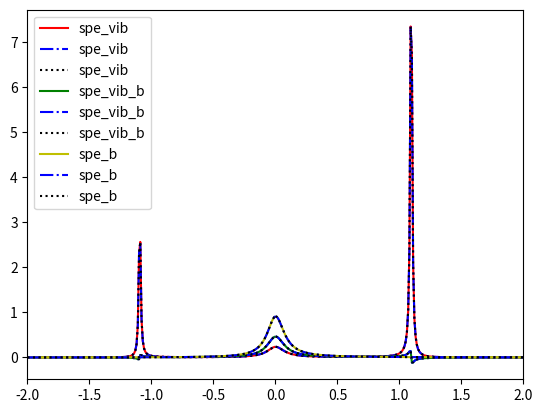

The matplotlib source for this figure:
import math
import re
import os
import time
import numpy as np
import sympy as sp
import itertools
import json
import matplotlib.pyplot as plt


def convert(o):
    if isinstance(o, np.int64): return int(o)
    raise TypeError


def fBose(x, pole, resi):
    return 1 / x + 0.5 + sum(2.0 * resi[i] * x / (x**2 + pole[i]**2)
                             for i in range(len(pole)))


def tseig(D, E):
    mat = np.diag(E, -1) + np.diag(D, 0) + np.diag(E, 1)
    return -np.sort(-np.linalg.eigvalsh(mat))


def MSD(N, BoseFermi=1):
    if BoseFermi == 1:
        pole = np.array([2 * (i + 1) * np.pi for i in range(N)])
        resi = np.ones(N, dtype=float)
        return pole, resi
    elif BoseFermi == 2:
        pole = np.array([(2 * i + 1) * np.pi for i in range(N)])
        resi = np.ones(N, dtype=float)
        return pole, resi


def PSD(N, BoseFermi=1, pade=1):
    if N < 0 or BoseFermi < 1 or BoseFermi > 2 or pade < 0 or pade > 3:
        raise ValueError("N or BoseFermi or pade has wrong value!")

    if pade == 0:
        return MSD(N, BoseFermi)
    elif pade == 1 or pade == 2:
        pole, resi = [], []
        if N > 0:
            M = 2 * N + pade // 2
            temp = 3.0 if BoseFermi == 1 else 1.0
            diag = np.zeros(M, dtype=float)
            doff = np.array([
                1.0 / math.sqrt((temp + 2.0 * i) * (temp + 2.0 * (i + 1)))
                for i in range(M - 1)
            ])
            pole = 2.0 / tseig(diag, doff)[:N]
            pol2 = np.array([x * x for x in pole])
            M -= 1
            temp = 5.0 if BoseFermi == 1 else 3.0
            diag = np.zeros(M, dtype=float)
            doff = np.array([
                1.0 / math.sqrt((temp + 2.0 * i) * (temp + 2.0 * (i + 1)))
                for i in range(M - 1)
            ])
            M //= 2
            eig2 = np.power(2.0 / tseig(diag, doff)[:M], 2)
            scaling = 0.0
            if BoseFermi == 1:
                scaling = N*(2.0*N+3.0) if pade == 1 else 1.0 / \
                    (4.0*(N+1.0)*(2.0*N+3.0))
            elif BoseFermi == 2:
                scaling = N*(2.0*N+1.0) if pade == 1 else 1.0 / \
                    (4.0*(N+1.0)*(2.0*N+1.0))
            resi = np.zeros(N, dtype=float)
            for j in range(N):
                if pade == 2:
                    temp = 0.5 * scaling * (eig2[j] - pol2[j])
                elif pade == 1:
                    if j == N - 1:
                        temp = 0.5 * scaling
                    else:
                        temp = 0.5*scaling * \
                            (eig2[j]-pol2[j])/(pol2[N-1]-pol2[j])
                for k in range(M):
                    temp *= (eig2[k]-pol2[j]) / \
                        (pol2[k]-pol2[j]) if k != j else 1.0
                resi[j] = temp
        rn, tn = 0.0, 0.0
        if BoseFermi == 1 and pade == 2:
            rn = 1.0 / (4.0 * (N + 1.0) * (2.0 * N + 3.0))
        return pole, resi
    elif pade == 3:
        Np1 = N + 1
        temp = 3.0 if BoseFermi == 1 else 1.0
        d = np.empty(2 * Np1, dtype=float)
        d[0] = 0.25 / temp
        d[-1] = -4.0 * (N + 1.0) * (N + 1.0) * (temp + 2 * N) * (
            temp + 2 * N) * (temp + 4 * N + 2.0)
        for i in range(1, Np1):
            d[2*i-1] = -4.0*i*i*(temp+2.0*i-2.0) * \
                (temp+2.0*i-2.0)*(temp+4.0*i-2.0)
            d[2 * i] = -0.25 * (temp + 4.0 * i) / i / (i + 1) / (
                temp + 2.0 * i - 2.0) / (temp + 2.0 * i)
        sumd2 = np.empty(Np1, dtype=float)
        sumd2[0] = d[1]
        for i in range(1, Np1):
            sumd2[i] = sumd2[i - 1] + d[2 * i + 1]
        tn = 0.25 / sumd2[-1]
        rn = sum(d[2 * i] * (4.0 * tn *
                             (sumd2[-1] - sumd2[i - 1]))**2 if i > 0 else d[2 *
                                                                            i]
                 for i in range(Np1))
        M = 2 * N + 1
        diag = np.zeros(M, dtype=float)
        doff = np.array(
            [1.0 / math.sqrt(d[i + 1] * d[i + 2]) for i in range(M - 1)])
        pole = 2.0 / tseig(diag, doff)[:N]
        resi = np.zeros(N, dtype=float)
        for j in range(N):
            scaling = pole[j] * pole[j]
            r0, t1 = 0.0, 0.25 / d[1]
            eta0, eta1, eta2 = 0.0, 0.5, 0.0
            for i in range(Np1):
                r1 = t1 if (i == j
                            or i == N) else t1 / (pole[i] * pole[i] - scaling)
                r2 = 2.0*math.sqrt(abs(r1)) if r1 > 0 else - \
                    2.0*math.sqrt(abs(r1))
                r1 = 2.0 * math.sqrt(abs(r1))
                eta2 = d[2 * i] * r1 * eta1 - 0.25 * r1 * r0 * scaling * eta0
                eta0 = eta1
                eta1 = eta2
                eta2 = d[2 * i +
                         1] * r2 * eta1 - 0.25 * r2 * r1 * scaling * eta0
                eta0 = eta1
                eta1 = eta2
                r0 = r2
                if i != N:
                    t1 = sumd2[i] / sumd2[i + 1]
            resi[j] = eta2
        return pole, resi


def arma_print(ndarray):

    shape = ndarray.shape
    dimen = len(shape)

    if dimen == 1:

        if issubclass(type(ndarray[0]), np.int_):
            print('ARMA_MAT_TXT_IS004\n%d %d' % (shape[0], 1))
            for row in ndarray:
                print('%d' % row)
        elif issubclass(type(ndarray[0]), float):
            print('ARMA_MAT_TXT_FN008\n%d %d' % (shape[0], 1))
            for row in ndarray:
                print('%.8e' % row)
        elif issubclass(type(ndarray[0]), complex):
            print('ARMA_MAT_TXT_FC016\n%d %d' % (shape[0], 1))
            for row in ndarray:
                print('(%.8e,%-.8e)' % (row.real, row.imag))

    elif dimen == 2:

        if issubclass(type(ndarray[0, 0]), np.int_):
            print('ARMA_MAT_TXT_IS004\n%d %d' % (shape[0], shape[1]))
            for row in ndarray:
                print(' '.join('%d' % x for x in row))
        elif issubclass(type(ndarray[0, 0]), float):
            print('ARMA_MAT_TXT_FN008\n%d %d' % (shape[0], shape[1]))
            for row in ndarray:
                print(' '.join('%.8e' % x for x in row))
        elif issubclass(type(ndarray[0, 0]), complex):
            print('ARMA_MAT_TXT_FC016\n%d %d' % (shape[0], shape[1]))
            for row in ndarray:
                print(' '.join('(%.8e,%-.8e)' % (x.real, x.imag) for x in row))

    elif dimen == 3:

        if issubclass(type(ndarray[0, 0, 0]), np.int_):
            print('ARMA_CUB_TXT_IS004\n%d %d %d' %
                  (shape[1], shape[2], shape[0]))
            for slc in ndarray:
                for row in slc:
                    print(' '.join('%d' % x for x in row))
        elif issubclass(type(ndarray[0, 0, 0]), float):
            print('ARMA_CUB_TXT_FN008\n%d %d %d' %
                  (shape[1], shape[2], shape[0]))
            for slc in ndarray:
                for row in slc:
                    print(' '.join('%-.8e' % x for x in row))
        elif issubclass(type(ndarray[0, 0, 0]), complex):
            print('ARMA_CUB_TXT_FC016\n%d %d %d' %
                  (shape[1], shape[2], shape[0]))
            for slc in ndarray:
                for row in slc:
                    print(' '.join('(%.8e,%-.8e)' % (x.real, x.imag)
                                   for x in row))


def arma_write(ndarray, filename):

    shape = ndarray.shape
    dimen = len(shape)

    with open(filename, 'w') as f:
        if dimen == 1:
            if issubclass(type(ndarray[0]), np.int_):
                print('ARMA_MAT_TXT_IS004\n%d %d' % (shape[0], 1), file=f)
                for row in ndarray:
                    print('%d' % row, file=f)
            elif issubclass(type(ndarray[0]), float):
                print('ARMA_MAT_TXT_FN008\n%d %d' % (shape[0], 1), file=f)
                for row in ndarray:
                    print('%.8e' % row, file=f)
            elif issubclass(type(ndarray[0]), complex):
                print('ARMA_MAT_TXT_FC016\n%d %d' % (shape[0], 1), file=f)
                for row in ndarray:
                    print('(%.8e,%-.8e)' % (row.real, row.imag), file=f)

        elif dimen == 2:

            if issubclass(type(ndarray[0, 0]), np.int_):
                print('ARMA_MAT_TXT_IS004\n%d %d' % (shape[0], shape[1]),
                      file=f)
                for row in ndarray:
                    print(' '.join('%d' % x for x in row), file=f)
            elif issubclass(type(ndarray[0, 0]), float):
                print('ARMA_MAT_TXT_FN008\n%d %d' % (shape[0], shape[1]),
                      file=f)
                for row in ndarray:
                    print(' '.join('%.8e' % x for x in row), file=f)
            elif issubclass(type(ndarray[0, 0]), complex):
                print('ARMA_MAT_TXT_FC016\n%d %d' % (shape[0], shape[1]),
                      file=f)
                for row in ndarray:
                    print(' '.join('(%.8e,%-.8e)' % (x.real, x.imag)
                                   for x in row),
                          file=f)

        elif dimen == 3:

            if issubclass(type(ndarray[0, 0, 0]), np.int_):
                print('ARMA_CUB_TXT_IS004\n%d %d %d' %
                      (shape[1], shape[2], shape[0]),
                      file=f)
                for slc in ndarray:
                    for row in slc:
                        print(' '.join('%d' % x for x in row))
            elif issubclass(type(ndarray[0, 0, 0]), float):
                print('ARMA_CUB_TXT_FN008\n%d %d %d' %
                      (shape[1], shape[2], shape[0]),
                      file=f)
                for slc in ndarray:
                    for row in slc:
                        print(' '.join('%-.8e' % x for x in row), file=f)
            elif issubclass(type(ndarray[0, 0, 0]), complex):
                print('ARMA_CUB_TXT_FC016\n%d %d %d' %
                      (shape[1], shape[2], shape[0]),
                      file=f)
                for slc in ndarray:
                    for row in slc:
                        print(' '.join('(%.8e,%-.8e)' % (x.real, x.imag)
                                       for x in row),
                              file=f)


# in this script, we can decompose any given spectrum, but the sympy format is must been given
# do u like haskell?
# sympy[spe(def by sympy)], dict[sp_para_dict], dict[para_dict], dict[npsd],
# dict[pade] >> np.array[etal], np.array[etar],np.array[etaa], np.array[expn]


def decompose_spe(spe, sp_para_dict, para_dict, condition_dict, npsd, pade=1):
    numer, denom = sp.cancel(
        sp.factor(sp.cancel(
            spe.subs(condition_dict)).as_real_imag()[1])).as_numer_denom()
    numer_get_para = (sp.factor(numer)).subs(sp_para_dict)
    denom_get_para = (sp.factor(denom)).subs(sp_para_dict)

    poles = sp.nroots(denom_get_para)
    float(sp.re(poles[0]))

    expn = []
    poles_allplane = np.array([])
    for i in poles:
        i = complex(i)
        if i.imag < 0:
            expn.append(i * 1.J)
        poles_allplane = np.append(poles_allplane, i)

    etal = []
    etar = []
    etaa = []

    expn = np.array(expn)

    expn_imag_sort = np.argsort(np.abs(np.imag(expn)))[::-1]
    expn_imag = np.sort(np.abs(np.imag(expn)))[::-1]

    expn_val_cc = expn[expn_imag_sort[expn_imag != 0]]
    # expn_arg_cc = expn_imag_sort[expn_imag != 0]
    expn_val_n_cc = expn[expn_imag_sort[expn_imag == 0]]
    # expn_arg_n_cc = expn_imag_sort[expn_imag == 0]

    expn = list(expn[expn_imag_sort])
    pole, resi = PSD(npsd, 1, pade)
    beta = para_dict['beta']
    temp = 1 / beta

    for ii in range(0, len(expn_val_cc), 2):
        etal.append(
            complex(
                sp.N((-2.j * numer_get_para /
                      np.multiply.reduce(w_sp - poles_allplane[np.abs(
                          poles_allplane + 1.J * expn_val_cc[ii]) > 1e-14])
                      ).subs({w_sp: -1.j * expn_val_cc[ii]}) *
                     fBose(-1.J * expn_val_cc[ii] / temp, pole, resi))))

        etal.append(
            complex(
                sp.N((-2.j * numer_get_para /
                      np.multiply.reduce(w_sp - poles_allplane[np.abs(
                          poles_allplane + 1.J * expn_val_cc[ii + 1]) > 1e-14])
                      ).subs({w_sp: -1.j * expn_val_cc[ii + 1]}) *
                     fBose(-1.J * expn_val_cc[ii + 1] / temp, pole, resi))))

        etar.append(np.conj(etal[-1]))
        etar.append(np.conj(etal[-2]))
        etaa.append(np.sqrt(np.abs(etal[-2]) * np.abs(etar[-2])))
        etaa.append(np.sqrt(np.abs(etal[-1]) * np.abs(etar[-1])))

    for ii in range(len(expn_val_n_cc)):
        etal.append(
            complex(
                sp.N((-2.j * numer_get_para /
                      np.multiply.reduce(w_sp - poles_allplane[np.abs(
                          poles_allplane + 1.J * expn_val_n_cc[ii]) > 1e-14])
                      ).subs({w_sp: -1.j * expn_val_n_cc[ii]}) *
                     fBose(-1.J * expn_val_n_cc[ii] / temp, pole, resi))))
        etar.append(np.conj(etal[-1]))
        etaa.append(np.sqrt(np.abs(etal[-1]) * np.abs(etar[-1])))

    f = numer_get_para / np.multiply.reduce(w_sp - poles_allplane)
    f = sp.lambdify(w_sp, f)

    for inma in range(len(pole)):
        zomg = -1.J * pole[inma] * temp
        jsum = np.sum(f(zomg))
        expn.append(pole[inma] * temp)
        etal.append(-2.J * resi[inma] * temp * jsum)
        etar.append(np.conj(etal[-1]))
        etaa.append(np.abs(etal[-1]))

    etal = np.array(etal)
    etar = np.array(etar)
    etaa = np.array(etaa)
    expn = np.array(expn)

    #     print('%%%%%%#######%%%%%%')
    #     print(etal)
    #     print(etar)
    #     print(etaa)
    #     print(expn)
    arma_write(expn, 'inp_expn.mat')
    arma_write(etal, 'inp_etal.mat')
    arma_write(etar, 'inp_etar.mat')
    arma_write(etaa, 'inp_etaa.mat')

    #     arma_print(expn)
    #     arma_print(etal)
    #     arma_print(etar)
    #     arma_print(etaa)

    return etal, etar, etaa, expn


def fit_J(w, expn, etal):
    res = np.zeros_like(w, dtype=complex)
    for i in range(len(etal)):
        res += etal[i] / (expn[i] - 1.j * w)
    return res


def INDEX3(i, j, k, mum):
    return mum * mum * i + mum * j + k


# for vib_a, S_0, npsd, lmax in itertools.product([0, 0.5, 1.0], [0.25, 0.5], [1, 2], [40, 50, 60]):
# for vib_a, S_0, (npsd, lmax), dt in itertools.product([0, 1],
#                                                       [0.1, 0.2, 0.3, 0.4],
#                                                       [(1, 40),
#                                                        (2, 50)], [0.0005]):
for vib_a, S_0, (npsd, lmax), ampl, dt in itertools.product([1], [0.1],
                                                            [(1, 40)],
                                                            [0.1],
                                                            [0.0005]):
    # for vib_a, S_0, npsd, lmax in itertools.product([0, 1, 2, 3], [0.1, 0.2, 0.3, 0.4], [1, 2], [40, 50]):
    nmod = 2
    omgs = 1.0  # in 200cm-1
    gams = 0.1  # in 20 cm-1
    # Deltesip = 100  # in 20000cm-1
    Deltesip = 50  # in 10000cm-1
    temp = 298 * 0.69503457 / 200  # in 298K
    beta = 1 / temp
    lamdxx = 0.1  # in 10000cm-1
    D2 = 2.0 * S_0
    # etas = omgs * 2.0
    # lams = D2 / 2.0
    # lamd0 = omgs * D2 / 2.0
    g1 = 0.5
    g2 = 0.5
    D_val = np.sqrt(2 * S_0)
    lamdxy = D_val * lamdxx / g1
    lamdyy = D_val * lamdxy / g2
    # eta = 1.0
    w_sp, lamd1_sp, gams1_sp, lamd2_sp, gams2_sp, lamd3_sp, gams3_sp, D_sp, omgs_sp, beta_sp = sp.symbols(
        r"\omega , \lambda_1, \gamma, \lambda_2, \gamma, \lambda_3, \gamma, D, \Omega_{s}, \beta",
        real=True)

    phixx_sp = 2 * lamd1_sp * gams1_sp / (gams1_sp - sp.I * w_sp)
    phixy_sp = 2 * lamd2_sp * gams2_sp / (gams2_sp - sp.I * w_sp)
    phiyy_sp = 2 * lamd3_sp * gams3_sp / (gams3_sp - sp.I * w_sp)

    barD_sp = phixy_sp.subs({w_sp: 0
                             }) - (omgs_sp + phixx_sp.subs({w_sp: 0})) * D_sp
    xqq_sp = omgs_sp / (omgs_sp * omgs_sp - w_sp * w_sp - omgs_sp *
                        (phixx_sp - phixx_sp.subs({w_sp: 0})))

    # spe_vib_sp = phixx_sp
    # spe_vib_b_sp = phixy_sp
    # spe_b_sp = phiyy_sp
    # spe_sp = spe_vib_sp + spe_vib_b_sp + spe_vib_b_sp + spe_b_sp

    spe_vib_sp = barD_sp * barD_sp * xqq_sp
    spe_vib_b_sp = 1 / barD_sp * (D_sp * phixx_sp - phixy_sp) * spe_vib_sp
    spe_b_sp = D_sp * D_sp * phixx_sp - 2 * D_sp * phixy_sp + phiyy_sp + \
        1 / barD_sp * (D_sp * phixx_sp - phixy_sp) * spe_vib_b_sp
    spe_sp = D_sp*D_sp*phixx_sp-2*D_sp*phixy_sp+phiyy_sp + \
        (barD_sp+D_sp*phixx_sp-phixy_sp) * \
        (barD_sp+D_sp*phixx_sp-phixy_sp)*xqq_sp

    sp_para_dict = {
        lamd1_sp: lamdxx,
        lamd2_sp: lamdxx,
        lamd3_sp: lamdxx,
        gams1_sp: gams,
        gams2_sp: gams,
        gams3_sp: gams,
        D_sp: D_val,
        omgs_sp: omgs
    }

    condition_dict = {
        lamd2_sp: lamd1_sp,
        lamd3_sp: lamd1_sp,
    }
    para_dict = {'beta': beta}

    etal1, etar1, etaa1, expn1 = decompose_spe(spe_vib_sp, sp_para_dict,
                                               para_dict, condition_dict, npsd)
    etal2, etar2, etaa2, expn2 = decompose_spe(spe_vib_b_sp, sp_para_dict,
                                               para_dict, condition_dict, npsd)
    etal3, etar3, etaa3, expn3 = decompose_spe(spe_b_sp, sp_para_dict,
                                               para_dict, condition_dict, npsd)

    expn = expn1

    for i in np.append(expn2, expn3):
        if ((len(np.argwhere(np.abs(i - expn) < 1e-8))) == 0):
            expn = np.append(expn, i)
            # print(i, expn, np.argwhere(np.abs(i - expn) < 1e-14),
            #   expn[np.argwhere(np.abs(i - expn) < 1e-14)[0][0]]-i)
            # print(expn)
    # print(expn)

    n_spe = 4

    etar = np.zeros((n_spe, len(expn)), dtype=complex)
    etal = np.zeros((n_spe, len(expn)), dtype=complex)
    etaa = np.zeros((n_spe, len(expn)), dtype=float)

    expn_all = [expn1, expn2, expn2, expn3]
    etar_all = [etar1, etar2, etar2, etar3]
    etal_all = [etal1, etal2, etal2, etal3]
    etaa_all = [etaa1, etaa2, etaa2, etaa3]

    for i in range(n_spe):
        for j in range(len(expn)):
            arg = np.argwhere(np.abs(expn[j] - expn_all[i]) < 1e-8)
            if len(arg):
                etar[i, j] = etar_all[i][arg[0]]
                etal[i, j] = etal_all[i][arg[0]]
                etaa[i, j] = etaa_all[i][arg[0]]
            else:
                etar[i, j] = 0
                etal[i, j] = 0
                etaa[i, j] = 0

    n_not_zero = 0
    etar_n = np.zeros((n_spe, len(expn)), dtype=complex)
    etal_n = np.zeros((n_spe, len(expn)), dtype=complex)
    etaa_n = np.zeros((n_spe, len(expn)), dtype=float)
    expn_n = np.zeros(len(expn), dtype=complex)
    for i in range(len(expn)):
        is_zero = False
        for j in range(n_spe):
            is_zero = is_zero or (np.abs(etaa[j, i]) > 1e-8)
        if (is_zero):
            for j in range(n_spe):
                etar_n[j, n_not_zero] = etar[j, i]
                etal_n[j, n_not_zero] = etal[j, i]
                etaa_n[j, n_not_zero] = etaa[j, i]
                expn_n[n_not_zero] = expn[i]
            n_not_zero = n_not_zero + 1

    etar = np.ndarray.flatten(np.transpose(etar_n[:, :n_not_zero]))
    etal = np.ndarray.flatten(np.transpose(etal_n[:, :n_not_zero]))
    etaa = np.sum(etaa_n[:, :n_not_zero], axis=0)
    expn = expn_n[:n_not_zero]
    mode = np.append(np.zeros_like(expn, dtype=int),
                     1 + np.zeros_like(expn, dtype=int))

    etar = np.append(etar, etar)
    etal = np.append(etal, etal)
    etaa = np.append(etaa, etaa)
    expn = np.append(expn, expn)

    arma_write(etar, 'inp_etar.mat')
    arma_write(etal, 'inp_etal.mat')
    arma_write(etaa, 'inp_etaa.mat')
    arma_write(mode, 'inp_mode.mat')
    arma_write(expn, 'inp_expn.mat')

    arma_write(
        etar, 'inp_etar_{}_{}_{}_{}.mat'.format(str(S_0), str(vib_a),
                                                str(lmax), str(npsd)))
    arma_write(
        etal, 'inp_etal_{}_{}_{}_{}.mat'.format(str(S_0), str(vib_a),
                                                str(lmax), str(npsd)))
    arma_write(
        etaa, 'inp_etaa_{}_{}_{}_{}.mat'.format(str(S_0), str(vib_a),
                                                str(lmax), str(npsd)))
    arma_write(
        mode, 'inp_mode_{}_{}_{}_{}.mat'.format(str(S_0), str(vib_a),
                                                str(lmax), str(npsd)))
    arma_write(
        expn, 'inp_expn_{}_{}_{}_{}.mat'.format(str(S_0), str(vib_a),
                                                str(lmax), str(npsd)))

    lamd1, gams1 = sp_para_dict[lamd1_sp], sp_para_dict[gams1_sp]
    lamd2, gams2 = sp_para_dict[lamd2_sp], sp_para_dict[gams2_sp]
    lamd3, gams3 = sp_para_dict[lamd3_sp], sp_para_dict[gams3_sp]
    beta = para_dict['beta']
    D = sp_para_dict[D_sp]
    omgs = sp_para_dict[omgs_sp]
    len_ = 10000
    spe_wid = 100
    w = np.append(np.linspace(0, spe_wid, len_),
                  np.linspace(-spe_wid, 0, len_))

    phixx = 2 * lamd1 * gams1 / (gams1 - 1.j * w)
    phixy = 2 * lamd2 * gams2 / (gams2 - 1.j * w)
    phiyy = 2 * lamd3 * gams3 / (gams3 - 1.j * w)

    barD = phixy[0] - (omgs + phixx[0]) * D
    xqq = omgs / (omgs * omgs - w * w - omgs * (phixx - phixx[0]))

    spe_vib = barD * barD * xqq
    spe_vib_b = 1 / barD * (D * phixx - phixy) * spe_vib
    spe_b = D * D * phixx - 2 * D * phixy + phiyy + 1 / barD * (
        D * phixx - phixy) * spe_vib_b

    # print(sp_para_dict)
    # print(npsd, barD, phixx[0])
    # arma_print(etar)
    # arma_print(etal)
    # arma_print(etaa)
    # arma_print(mode)
    # arma_print(expn)

    etal_check_0 = np.zeros_like(expn, dtype=complex)
    etal_check_1 = np.zeros_like(expn, dtype=complex)
    etal_check_3 = np.zeros_like(expn, dtype=complex)

    for i in range(len(expn)):
        etal_check_0[i] = etal[INDEX3(i, 0, 0, 2)]
        etal_check_1[i] = etal[INDEX3(i, 1, 0, 2)]
        etal_check_3[i] = etal[INDEX3(i, 1, 1, 2)]

    plt.plot(w[:len_], (np.imag(spe_vib) / (1 - np.exp(-beta * w)))[:len_],
             'r',
             label='spe_vib')
    plt.plot(w[len_:], (np.imag(spe_vib) / (1 - np.exp(-beta * w)))[len_:],
             'r')
    plt.plot(w[:len_],
             fit_J(w, expn, etal_check_0).real[:len_] / 2,
             '-.b',
             label='spe_vib')
    plt.plot(w[len_:], fit_J(w, expn, etal_check_0).real[len_:] / 2, '-.b')
    plt.plot(w[:len_],
             fit_J(w, expn1, etal1).real[:len_],
             ':k',
             label='spe_vib')
    plt.plot(w[len_:], fit_J(w, expn1, etal1).real[len_:], ':k')
    plt.xlim(-2, 2)

    plt.plot(w[:len_], (np.imag(spe_vib_b) / (1 - np.exp(-beta * w)))[:len_],
             'g',
             label='spe_vib_b')
    plt.plot(w[len_:], (np.imag(spe_vib_b) / (1 - np.exp(-beta * w)))[len_:],
             'g')
    plt.plot(w[:len_],
             fit_J(w, expn, etal_check_1).real[:len_] / 2,
             '-.b',
             label='spe_vib_b')
    plt.plot(w[len_:], fit_J(w, expn, etal_check_1).real[len_:] / 2, '-.b')
    plt.plot(w[:len_],
             fit_J(w, expn2, etal2).real[:len_],
             ':k',
             label='spe_vib_b')
    plt.plot(w[len_:], fit_J(w, expn2, etal2).real[len_:], ':k')
    plt.xlim(-2, 2)

    plt.plot(w[:len_], (np.imag(spe_b) / (1 - np.exp(-beta * w)))[:len_],
             'y',
             label='spe_b')
    plt.plot(w[len_:], (np.imag(spe_b) / (1 - np.exp(-beta * w)))[len_:], 'y')
    plt.plot(w[:len_],
             fit_J(w, expn, etal_check_3).real[:len_] / 2,
             '-.b',
             label='spe_b')
    plt.plot(w[len_:], fit_J(w, expn, etal_check_3).real[len_:] / 2, '-.b')
    plt.plot(w[:len_], fit_J(w, expn3, etal3).real[:len_], ':k', label='spe_b')
    plt.plot(w[len_:], fit_J(w, expn3, etal3).real[len_:], ':k')
    plt.xlim(-2, 2)

    plt.legend(loc='best')
    plt.savefig('spe_{}_{}_{}_{}.pdf'.format(str(S_0), str(vib_a), str(lmax),
                                             str(npsd)))
    plt.clf()
    # spe_vib = phixx
    # spe_vib_b = phixy
    # spe_b = phiyy

    spe = spe_vib + spe_vib_b + spe_vib_b + spe_b

    # syst
    print(spe[0], D2 / 2)
    lamd = 1 / 2 * spe[0]  # reorganization energy
    hams = np.zeros((2, 2), dtype=complex)
    hams[1, 1] = Deltesip + lamd

    hame = np.zeros((2, 2), dtype=complex)
    hame[1, 1] = Deltesip + lamd

    qmds = np.zeros((nmod, 2, 2), dtype=complex)
    qmds[0, 1, 1] = 1.0
    qmds[1, 1, 1] = 1.0

    # hidx
    trun = 0
    lmax = lmax
    nmax = 5000000
    ferr = 1e-10

    sdip = np.zeros((nmod, 2, 2), dtype=float)
    sdip[0, 0, 1] = sdip[0, 1, 0] = 1.0
    arma_write(sdip, 'inp_sdip.mat')

    pdip = np.zeros((nmod, 2, 2), dtype=float)
    pdip[0, 0, 1] = pdip[0, 1, 0] = 1.0 * vib_a
    # pdip[1, 0, 1] = pdip[1, 1, 0] = 1.0 * vib_a
    arma_write(pdip, 'inp_pdip.mat')

    bdip = 1.0 * np.ones(12 + 2 * npsd, dtype=float)
    arma_write(bdip, 'inp_bdip.mat')

    jsonInit = {
        "nk": 1,
        "nmax": nmax,
        "lmax": lmax,
        "n_threads": 8,
        "nsys": 2,
        "nham": 2,
        "ferr": ferr,
        "ti": -np.pi * 2,
        "tf": np.pi * 2,
        "nind": len(expn),
        "nmod": len(expn),
        "nmodmax": nmod,
        "dt": dt,
        "nt": 20,
        "staticErr": 0,
        "inistate": 0,
        "expn": {
            "real": list(np.real(expn.flatten())),
            "imag": list(np.imag(expn.flatten()))
        },
        "ham1": {
            "real": list(np.real(hams.flatten())),
            "imag": list(np.imag(hams.flatten()))
        },
        "qmd1": {
            "real": list(np.real(qmds.flatten())),
            "imag": list(np.imag(qmds.flatten()))
        },
        "modLabel": {
            "real": list(np.real(mode.flatten())),
            "imag": list(np.imag(mode.flatten()))
        },
        "delt_res": {
            "real": list(np.zeros(nmod)),
            "imag": list(np.zeros(nmod))
        },
        "coef_abs": {
            "real": list(np.real(etaa.flatten())),
            "imag": list(np.imag(etaa.flatten()))
        },
        "coef_lft": {
            "real": list(np.real(etal.flatten())),
            "imag": list(np.imag(etal.flatten()))
        },
        "coef_rht": {
            "real": list(np.real(etar.flatten())),
            "imag": list(np.imag(etar.flatten()))
        },
        "sdip_cub": {
            "real": list(np.real(sdip.flatten())),
            "imag": list(np.imag(sdip.flatten()))
        },
        "bdip_cub": {
            "real": list(np.real(bdip.flatten())),
            "imag": list(np.imag(bdip.flatten()))
        },
        "pdip_cub": {
            "real": list(np.real(pdip.flatten())),
            "imag": list(np.imag(pdip.flatten()))
        },
        "ampl": ampl,
        "freq": np.real(50.2),
        "sigm": 4 / 26.54594499255,
        "varp": 0.0
        #  convert:
        #  1.0545718 × 10-34 j s
        #  1.0545718 × 10-34 j fs 5.03445e22 cm-1/j 1e15 fs/s
        #  5309.188998510001cm-1 fs
        #  1 200cm-1 26.54594499255fs HERE
        #  1 ENE = 200cm-1
        #  1 TME = 26.54594499255fs
        #  2 * np.pi / np.real(50.2) is 3.322571544669077
        #  Chirped Gaussian pulse
        #
        #  E(t) = \frac{ampl *\pi}{\sqrt{2\pi}sigm}
        #  exp(-\frac{t ^ 2}{2\sigm ^ 2})
        #  cos(freq*t+varp*t ^ 2/2)
        #
        #  ampl *\pi = \theta
        #  sigm = \simga
        #  freq = \Delta
        #  varp = 0
    }

    with open('input.json', 'w') as f:
        json.dump(jsonInit, f, indent=8, default=convert)

    cmd = r'export OMP_NUM_THREADS=7' + '&&'
    cmd += r'/usr/local/bin/jemalloc.sh  ../a.out' + '&&'
    cmd += r'mv input.json input.json' + \
        '_' + str(S_0) + '_' + str(vib_a) + \
        '_' + str(lmax) + '_' + str(npsd) + '_' + str(ampl) + '_' + str(dt) + '&&'
    cmd += r'mv prop-pol.dat prop-pol.dat' + \
        '_' + str(S_0) + '_' + str(vib_a) + \
        '_' + str(lmax) + '_' + str(npsd) + '_' + str(ampl) + '_' + str(dt)
    os.system(cmd)
